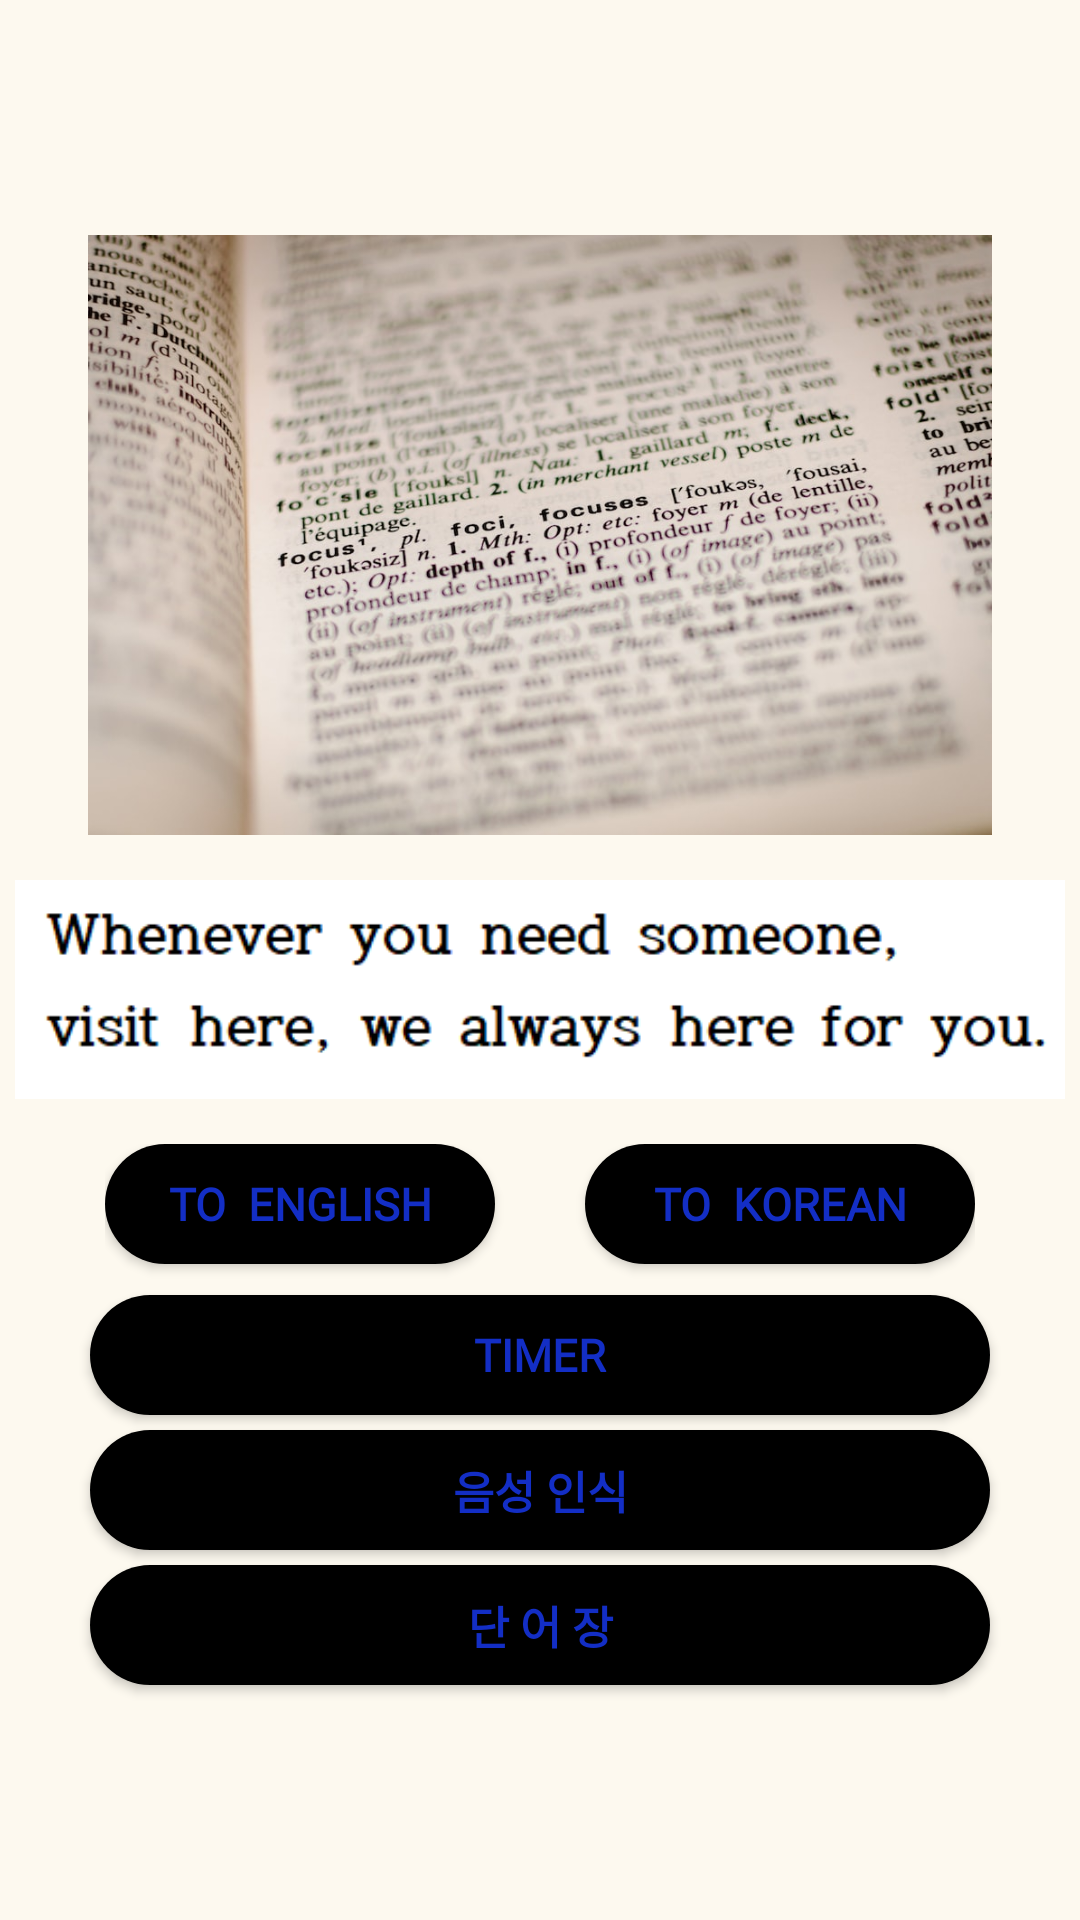

Layout XML and referenced resources for this Android screen:
<!-- AndroidManifest.xml: application theme Theme.SamApp -->
<!-- res/layout/fragment_tool.xml -->
<?xml version="1.0" encoding="utf-8"?>
<LinearLayout xmlns:android="http://schemas.android.com/apk/res/android"
    xmlns:app="http://schemas.android.com/apk/res-auto"
    xmlns:tools="http://schemas.android.com/tools"
    android:layout_width="match_parent"
    android:layout_height="match_parent"
    android:orientation="vertical"
    android:gravity="center"
    android:background="#66FAF0D7">

    <ImageView
        android:layout_width="match_parent"
        android:layout_height="200dp"
        android:src="@drawable/tran"/>

    <ImageView
        android:layout_width="350dp"
        android:layout_height="wrap_content"
        android:src="@drawable/wearehere"
        android:layout_gravity="center_horizontal"
        android:layout_marginBottom="0dp"/>

    <LinearLayout
        android:layout_width="wrap_content"
        android:layout_height="60dp"
        android:orientation="horizontal"
        android:layout_gravity="center_horizontal">

        <Button
            android:layout_width="130dp"
            android:layout_height="40dp"
            android:background="@drawable/btn_black"
            android:text="To  English"
            android:textColor="@color/blue"
            android:layout_marginRight="30dp"
            android:id="@+id/kr_entran"
            android:fontFamily="@font/no4"
            android:textStyle="bold"
            android:textSize="15sp"/>

        <Button
            android:layout_width="130dp"
            android:layout_height="40dp"
            android:background="@drawable/btn_black"
            android:text="To  Korean"
            android:id="@+id/en_krtran"
            android:textColor="@color/blue"
            android:fontFamily="@font/no4"
            android:textStyle="bold"
            android:textSize="15sp"/>

    </LinearLayout>

    <Button
        android:id="@+id/timecheck"
        android:layout_marginTop="-10dp"
        android:layout_width="300dp"
        android:layout_height="40dp"
        android:background="@drawable/btn_black"
        android:layout_gravity="center"
        android:text="Timer"
        android:textColor="@color/blue"
        android:textSize="15sp"
        android:fontFamily="@font/no4"
        android:textStyle="bold"/>

    <Button
        android:id="@+id/dictation"
        android:layout_marginTop="5dp"
        android:layout_width="300dp"
        android:layout_height="40dp"
        android:background="@drawable/btn_black"
        android:layout_gravity="center"
        android:text="음성 인식"
        android:textColor="@color/blue"
        android:textSize="15sp"
        android:fontFamily="@font/no3"
        android:textStyle="bold"/>

    <Button
        android:id="@+id/wordpass"
        android:layout_marginTop="5dp"
        android:layout_width="300dp"
        android:layout_height="40dp"
        android:background="@drawable/btn_black"
        android:layout_gravity="center"
        android:text="단 어 장"
        android:textColor="@color/blue"
        android:textSize="15sp"
        android:fontFamily="@font/no3"
        android:textStyle="bold"/>

</LinearLayout>
<!-- resources referenced by this layout -->
<resources>
  <color name="blue">#132EC5</color>
  <!-- drawable btn_black (drawable) -->
  <?xml version="1.0" encoding="utf-8"?>
  <shape xmlns:android="http://schemas.android.com/apk/res/android"
      android:padding="10dp"
      android:shape="rectangle">
      <solid android:color="#000000"/>
  
      <corners
          android:topLeftRadius="20dp"
          android:topRightRadius="20dp"
          android:bottomRightRadius="20dp"
          android:bottomLeftRadius="20dp"/>
  
  </shape>
  <!-- drawable tran: jpg bitmap (drawable, 107526 bytes) -->
  <!-- drawable wearehere: png bitmap (drawable, 4593 bytes) -->
  <style name="Theme.SamApp" parent="Theme.MaterialComponents.DayNight.NoActionBar">
          
          
          <item name="windowNoTitle">true</item>
          <item name="colorPrimary">@color/test</item>
          <item name="colorPrimaryVariant">@color/test</item>
          <item name="colorOnPrimary">@color/white</item>
          
          <item name="colorSecondary">@color/teal_200</item>
          <item name="colorSecondaryVariant">@color/teal_700</item>
          <item name="colorOnSecondary">@color/black</item>
          
          <item name="android:statusBarColor">@color/test</item>
          
      </style>
  <color name="test">#ffd400</color>
  <color name="white">#FFFFFFFF</color>
  <color name="teal_200">#FF03DAC5</color>
  <color name="teal_700">#FF018786</color>
  <color name="black">#FF000000</color>
</resources>
